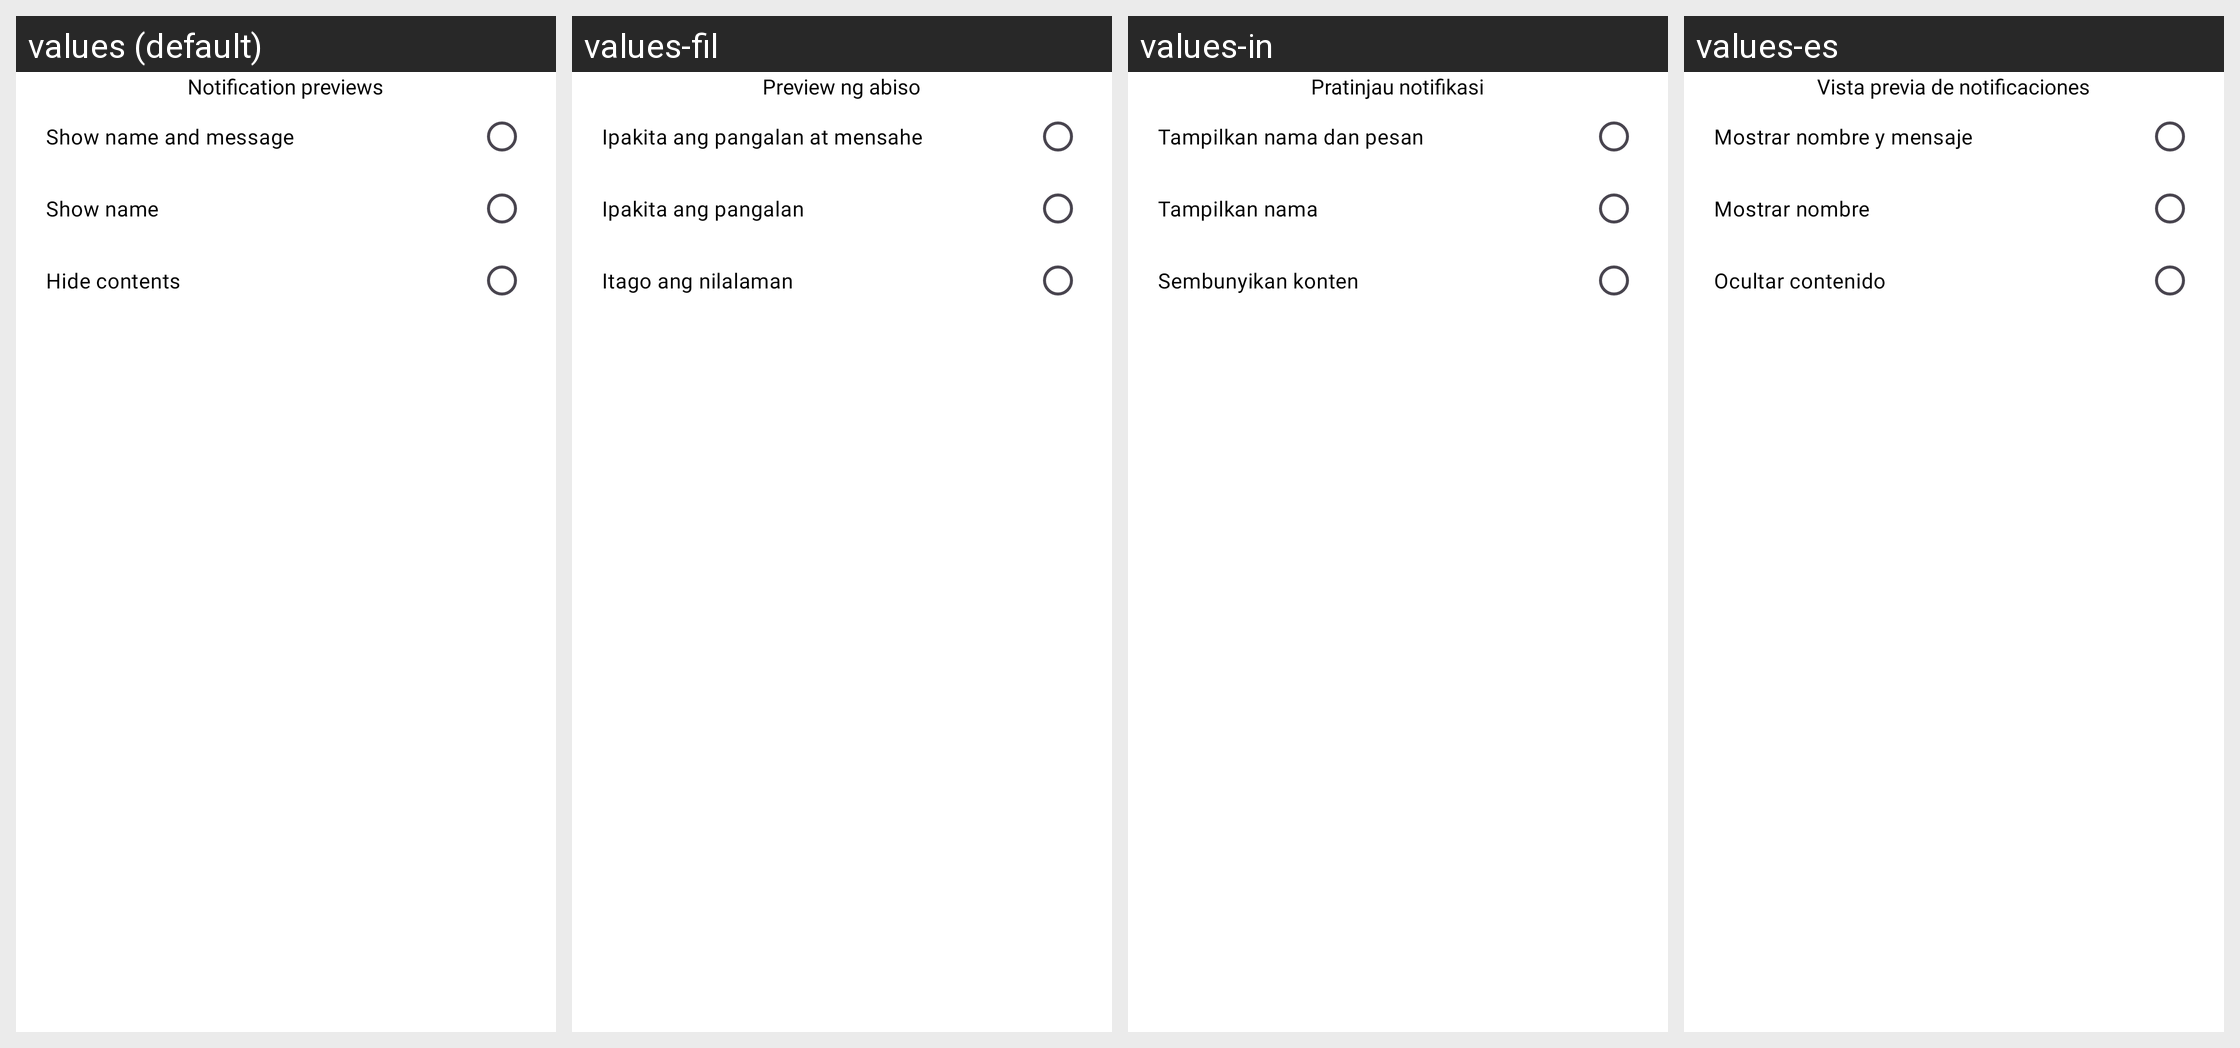

The same Android screen rendered under several of its app's locales, left to right. List the strings drawn on it with the default value and each locale's translation.
Android screen res/layout/dialog_notification_preview.xml rendered under 4 locales, left to right: values (default), values-fil, values-in, values-es. Device: Nexus 5 (rendered at 1080×1920; each locale shown at half size, 540×960, under a caption strip naming it); theme Theme.Messages.
Other locales in the repository, not shown: values-ar, values-de, values-fr, values-hi, values-ja, values-ko, values-ms, values-nl, values-pa, values-pt, values-ru, values-th, values-tr, values-vi, values-zh.
Strings drawn on this screen, with the default value and each locale's value (text and hints the layout hard-codes, and strings that could not be matched under every locale, appear in the picture but are not listed):

notification_previews
  values: Notification previews
  values-fil: Preview ng abiso
  values-in: Pratinjau notifikasi
  values-es: Vista previa de notificaciones

show_name_and_message
  values: Show name and message
  values-fil: Ipakita ang pangalan at mensahe
  values-in: Tampilkan nama dan pesan
  values-es: Mostrar nombre y mensaje

show_name
  values: Show name
  values-fil: Ipakita ang pangalan
  values-in: Tampilkan nama
  values-es: Mostrar nombre

hide_contents
  values: Hide contents
  values-fil: Itago ang nilalaman
  values-in: Sembunyikan konten
  values-es: Ocultar contenido
